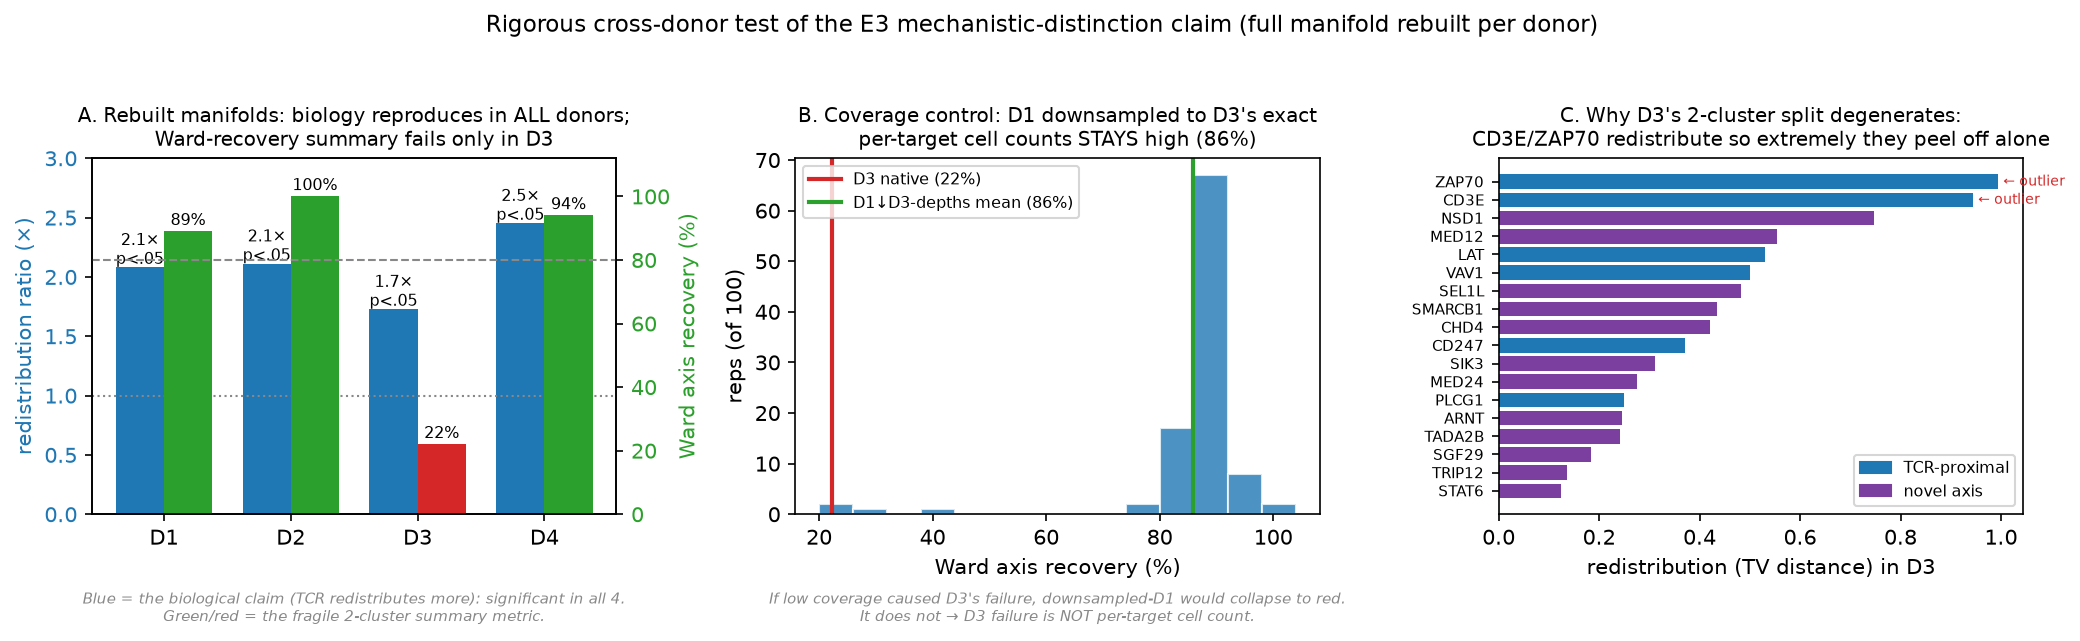

Data behind this chart, as committed beside it:
donor, n_clusters, TCR_redistribution, novel_redistribution, redist_ratio, p_redist, biology_reproduces, ward_recovery_frac, ward_recovery_pct
D1, 15, 0.635, 0.305, 2.08, 3.4e-03, yes, 16/18, 89
D2, 16, 0.659, 0.312, 2.11, 5.4e-05, yes, 18/18, 100
D3, 15, 0.598, 0.346, 1.73, 3.3e-02, yes, 4/18, 22
D4, 13, 0.611, 0.249, 2.45, 5.4e-05, yes, 17/18, 94
